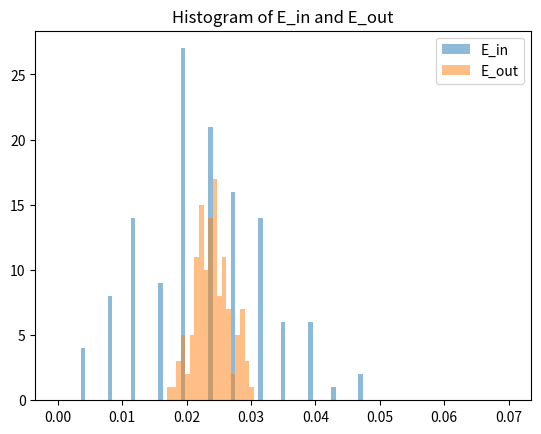

Generate this figure with matplotlib:
import numpy as np
import matplotlib.pyplot as plt

trainSize = 256
testSize = 4096
repeat = 128

E_in_hist = []
E_out_hist = []

f = open("EinEout.txt", "w")

for r in range(repeat):
    train_y = np.random.randint(2, size = trainSize)
    train_x = []
    for i in range(trainSize):
        train_y[i] = 2 * (train_y[i] - 0.5)
        if train_y[i] == 1:
            x1 = np.random.normal(3, np.sqrt(0.4), 1)
            x2 = np.random.normal(2, np.sqrt(0.4), 1)
            train_x.append([1, x1[0], x2[0]])
        else:
            x1 = np.random.normal(5, np.sqrt(0.6), 1)
            x2 = np.random.normal(0, np.sqrt(0.6), 1)
            train_x.append([1, x1[0], x2[0]])
    H = np.linalg.pinv(train_x)
    w_LIN = np.dot(H, train_y)
    y_hat_in = np.dot(train_x, w_LIN)
    E_in = 0
    for i in range(trainSize):
        if (y_hat_in[i] * train_y[i] < 0):
            E_in += 1
    E_in /= trainSize

    test_y = np.random.randint(2, size = testSize)
    test_x = []
    for i in range(testSize):
        test_y[i] = 2 * (test_y[i] - 0.5)
        if test_y[i] == 1:
            x1 = np.random.normal(3, np.sqrt(0.4), 1)
            x2 = np.random.normal(2, np.sqrt(0.4), 1)
            test_x.append([1, x1[0], x2[0]])
        else:
            x1 = np.random.normal(5, np.sqrt(0.6), 1)
            x2 = np.random.normal(0, np.sqrt(0.6), 1)
            test_x.append([1, x1[0], x2[0]])
    y_hat_out = np.dot(test_x, w_LIN)
    E_out = 0
    for i in range(testSize):
        if (y_hat_out[i] * test_y[i] < 0):
            E_out += 1
    E_out /= testSize
    f.write("(E_in, E_out) = (" + str(E_in) + ", " + str(E_out) + ")\n")
    E_in_hist.append(E_in)
    E_out_hist.append(E_out)

f.close()
print("E_in median: " + str(np.median(E_in_hist)))
print("E_out median: " + str(np.median(E_out_hist)))

bins = np.linspace(0, 0.07, 100)
plt.hist(E_in_hist, bins, alpha=0.5, label='E_in')
plt.hist(E_out_hist, bins, alpha=0.5, label='E_out')
plt.legend(loc='upper right')
plt.title('Histogram of E_in and E_out')
plt.show()
